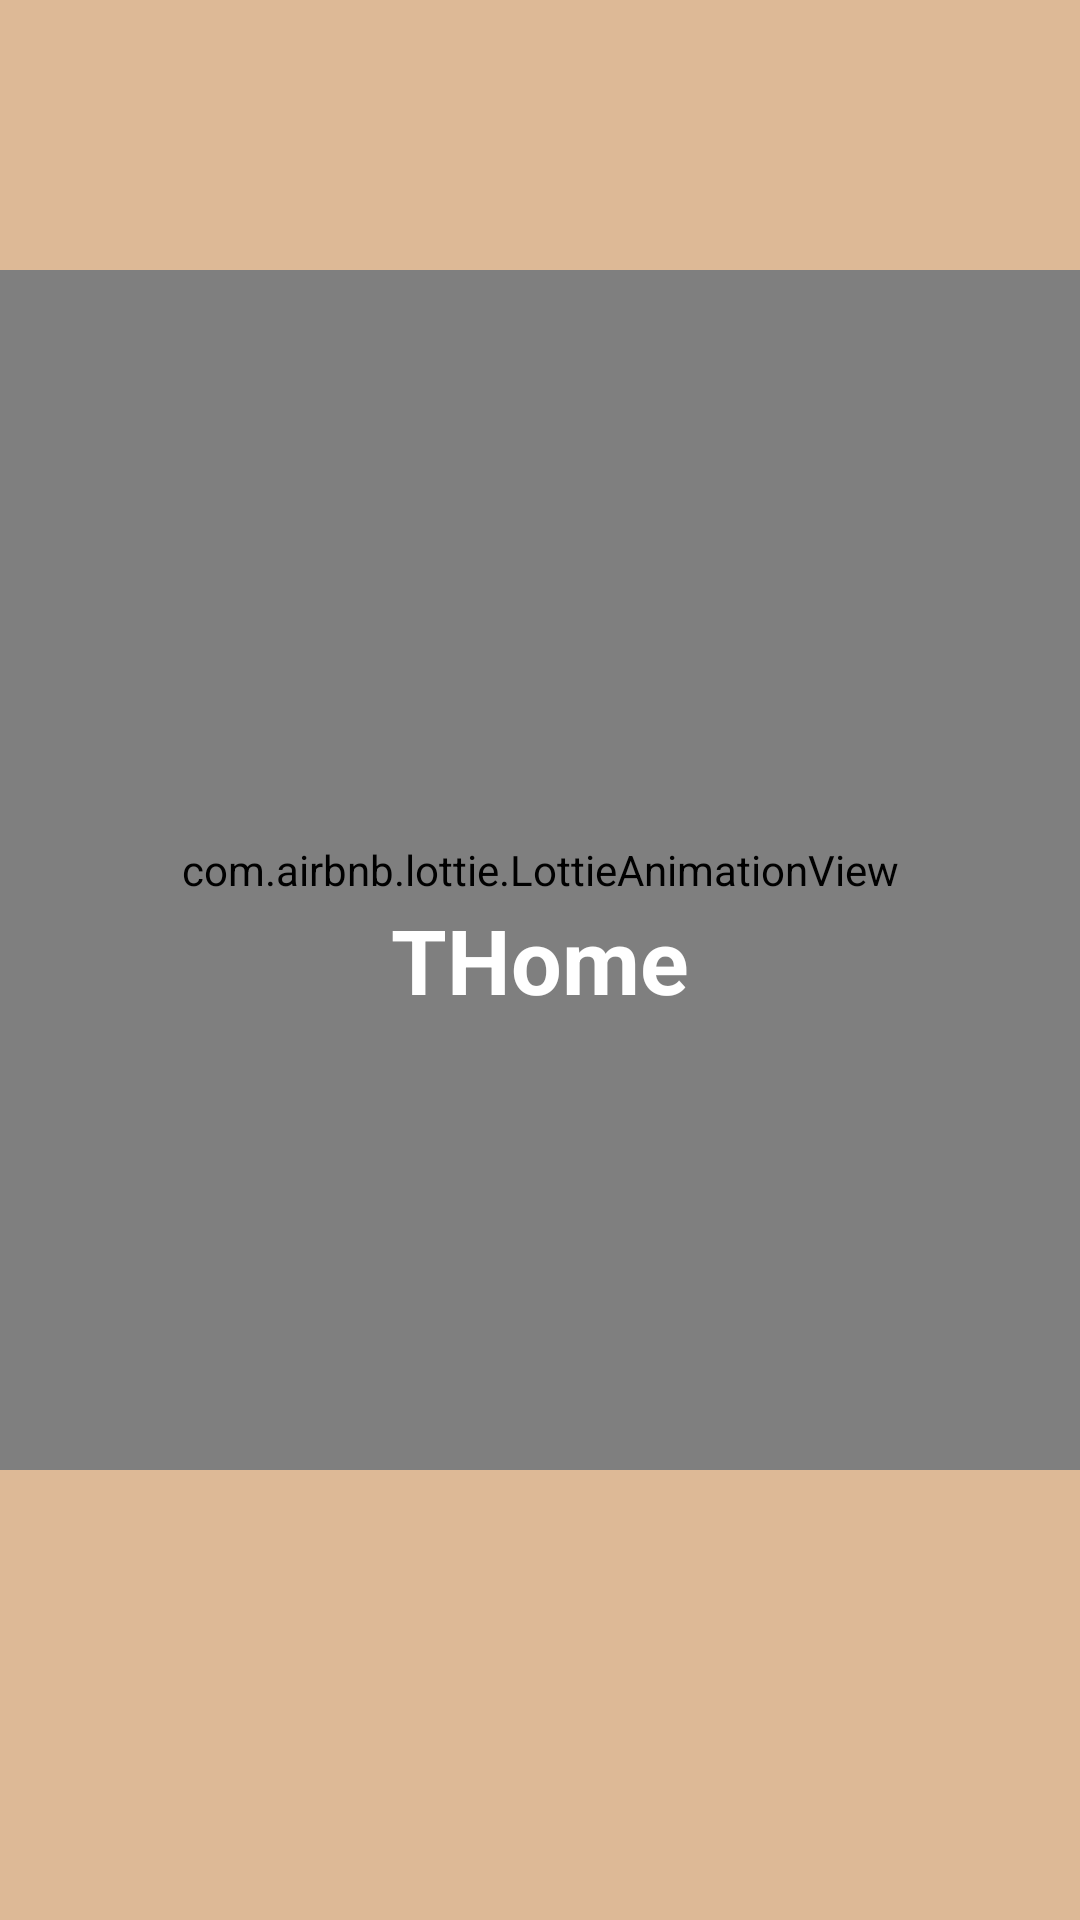

Here is an Android app screen rendered from its layout file. Give the layout XML and the strings, colors and styles it references.
<!-- AndroidManifest.xml: application theme Theme.THome -->
<!-- res/layout/splash_screen.xml -->
<?xml version="1.0" encoding="utf-8"?>
<RelativeLayout xmlns:android="http://schemas.android.com/apk/res/android"
    xmlns:app="http://schemas.android.com/apk/res-auto"
    xmlns:tools="http://schemas.android.com/tools"
    android:background="@color/coffe"
    android:layout_width="match_parent"
    android:layout_height="match_parent"
    tools:context=".start.SplashScreen">
    <com.airbnb.lottie.LottieAnimationView
        app:lottie_rawRes="@raw/home_js"
        android:id="@+id/ltt_spl_screen"
        android:layout_width="match_parent"
        android:layout_marginTop="@dimen/dp90"
        android:layout_height="@dimen/dp400"
        app:lottie_autoPlay="true"
        app:lottie_loop="true"/>
    <TextView
        android:text="THome"
        android:textStyle="bold"
        android:textColor="@color/white"
        android:layout_marginStart="@dimen/dp40"
        android:layout_marginEnd="@dimen/dp40"
        android:gravity="center"
        android:textSize="@dimen/sp30"
        android:layout_width="match_parent"
        android:layout_height="match_parent" />

</RelativeLayout>
<!-- resources referenced by this layout -->
<resources>
  <color name="coffe">#DDB996</color>
  <color name="white">#FFFFFFFF</color>
  <dimen name="dp40">40dp</dimen>
  <dimen name="dp400">400dp</dimen>
  <dimen name="dp90">90dp</dimen>
  <dimen name="sp30">30sp</dimen>
  <style name="Theme.THome" parent="Base.Theme.THome" />
  <style name="Base.Theme.THome" parent="Theme.Material3.DayNight.NoActionBar">
          
          
      </style>
</resources>
